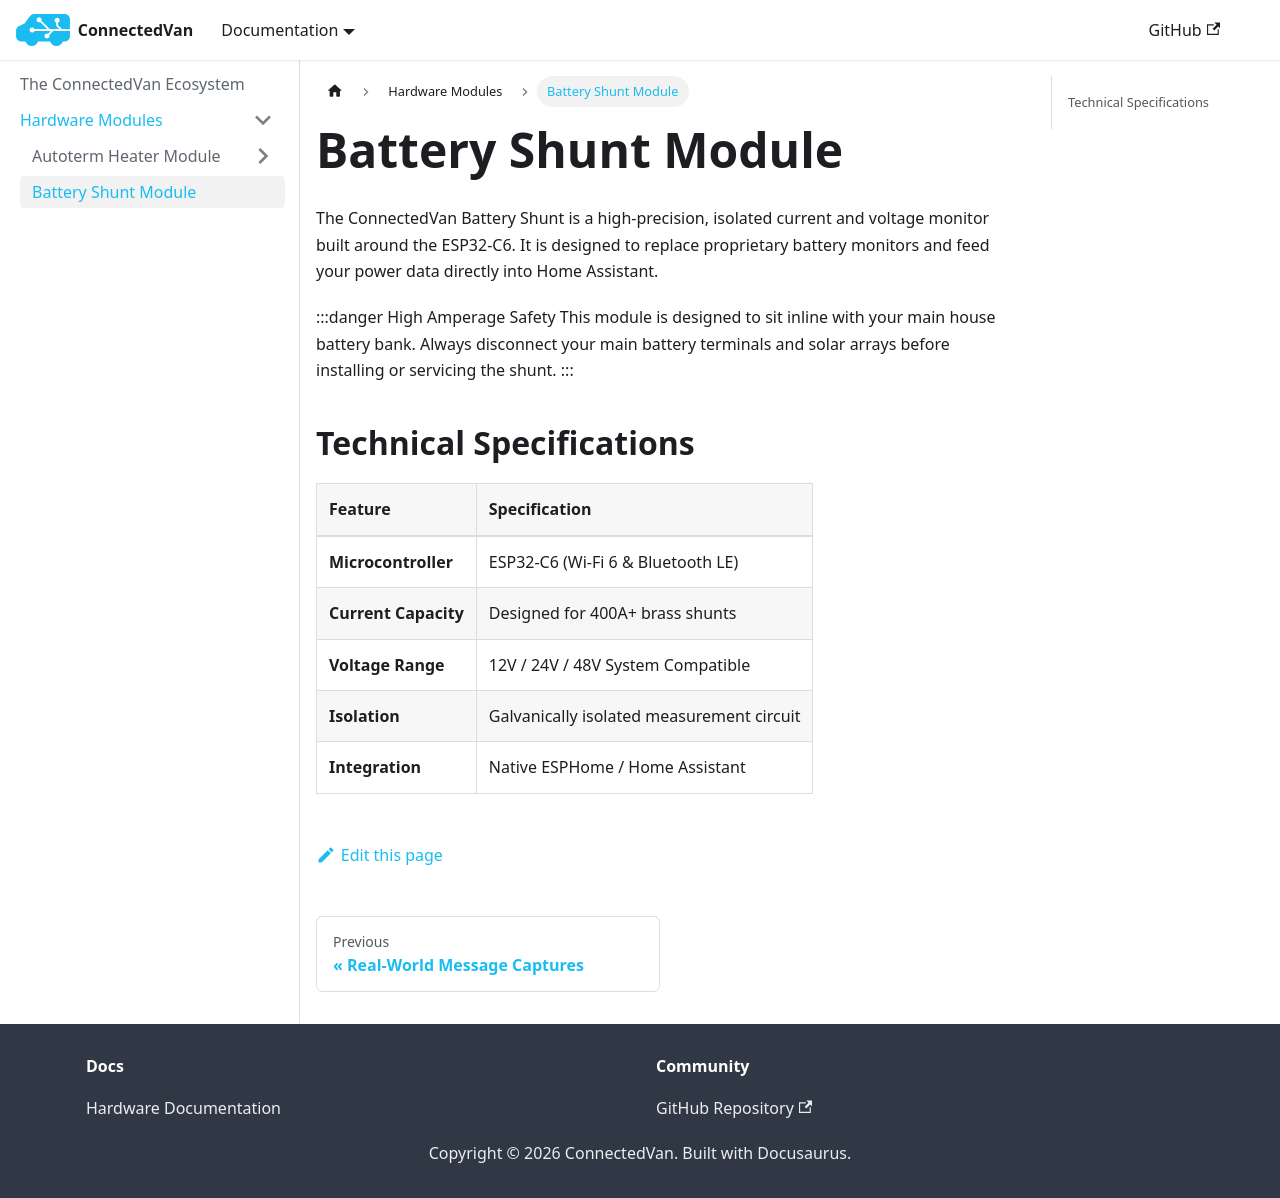

repository: ConnectedVan/connectedvan.github.io · page: docs/hardware-modules/battery-shunt.html · generator: docusaurus

---
sidebar_position: 2
---

# Battery Shunt Module

The ConnectedVan Battery Shunt is a high-precision, isolated current and voltage monitor built around the ESP32-C6. It is designed to replace proprietary battery monitors and feed your power data directly into Home Assistant.

:::danger High Amperage Safety
This module is designed to sit inline with your main house battery bank. Always disconnect your main battery terminals and solar arrays before installing or servicing the shunt.
:::

## Technical Specifications

| Feature | Specification |
| :--- | :--- |
| **Microcontroller** | ESP32-C6 (Wi-Fi 6 & Bluetooth LE) |
| **Current Capacity** | Designed for 400A+ brass shunts |
| **Voltage Range** | 12V / 24V / 48V System Compatible |
| **Isolation** | Galvanically isolated measurement circuit |
| **Integration** | Native ESPHome / Home Assistant |
